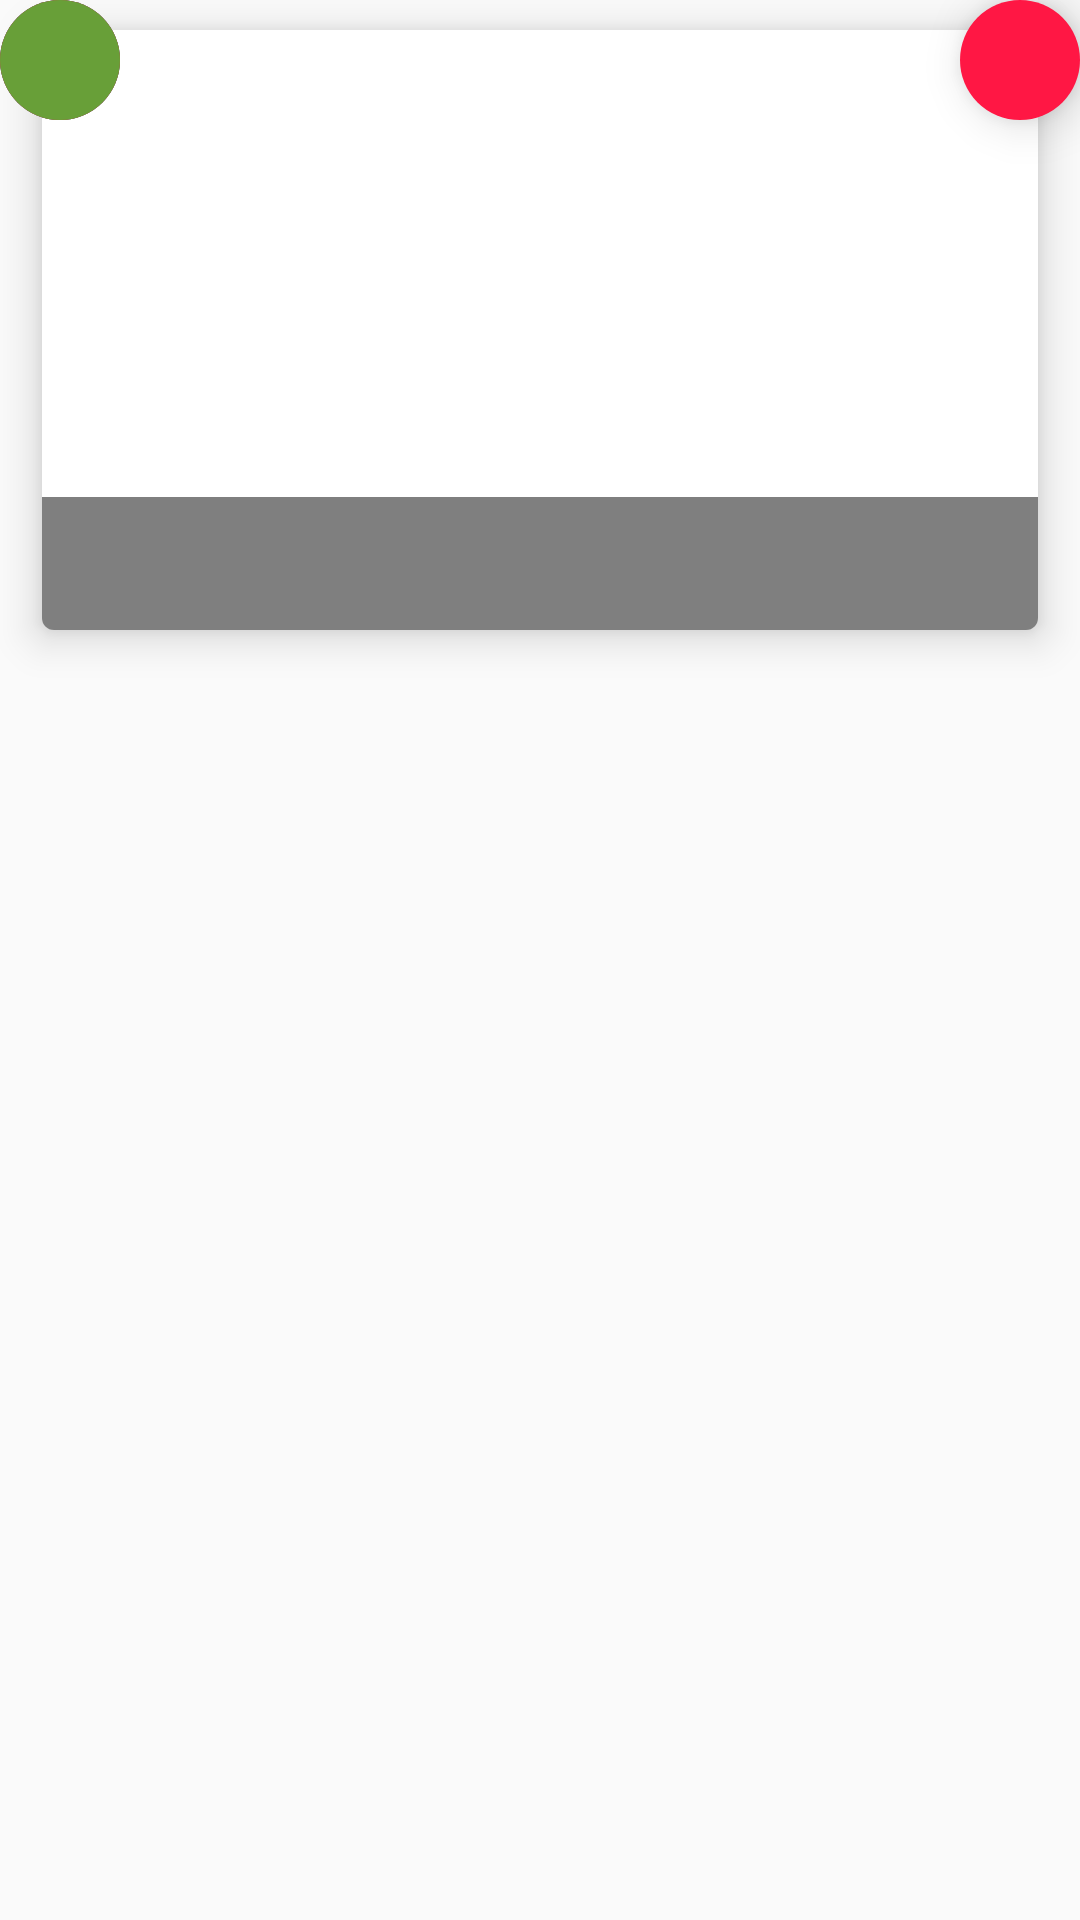

Android layout source for this screen:
<!-- AndroidManifest.xml: application theme AppTheme -->
<!-- res/layout/note_list_item.xml -->
<?xml version="1.0" encoding="utf-8"?>
<RelativeLayout xmlns:android="http://schemas.android.com/apk/res/android"
                xmlns:tools="http://schemas.android.com/tools"
                android:layout_width="match_parent"
                android:layout_height="match_parent">

    <android.support.v7.widget.CardView
        xmlns:card_view="http://schemas.android.com/apk/res-auto"
        xmlns:tools="http://schemas.android.com/tools"
        android:id="@+id/note_card"
        android:layout_gravity="center"
        android:layout_width="match_parent"
        android:layout_height="200dp"
        android:layout_marginTop="10dp"
        android:layout_marginLeft="14dp"
        android:layout_marginRight="14dp"
        android:layout_marginBottom="10dp"
        card_view:cardElevation="8dp"
        card_view:cardCornerRadius="4dp">

        <ImageView
            android:id="@+id/note_item_bitmap"
            android:layout_width="match_parent"
            android:layout_height="match_parent"
            android:scaleType="fitStart"
            tools:src="@drawable/test_image"/>

        <LinearLayout
            android:layout_width="match_parent"
            android:layout_height="wrap_content"
            android:orientation="vertical"
            android:layout_gravity="bottom"
            >

            <TextView
                android:id="@+id/note_item_title_label"
                android:layout_width="match_parent"
                android:layout_height="wrap_content"
                android:layout_alignParentBottom="true"
                android:background="@color/transparent_black"
                android:padding="6dp"
                android:textSize="24sp"
                android:textColor="@android:color/white"
                android:ellipsize="end"
                android:singleLine="true"
                tools:text="TEST TITLE" />

        </LinearLayout>
    </android.support.v7.widget.CardView>

    <ImageButton
        android:layout_width="40dp"
        android:layout_height="40dp"
        android:id="@+id/note_delete_button"
        android:src="@drawable/ic_delete_white_24dp"
        android:padding="5dp"
        android:elevation="9dp"
        android:background="@drawable/pink_circle_button"
        android:layout_alignParentTop="true"
        android:layout_alignParentEnd="true"/>

    <RelativeLayout
        android:layout_width="match_parent"
        android:orientation="horizontal"
        android:layout_height="wrap_content"
        android:elevation="9dp"
        android:layout_alignParentTop="true"
        android:layout_alignParentStart="true">

        <ImageButton
            android:id="@+id/note_twitter_button"
            android:layout_width="40dp"
            android:layout_height="40dp"
            android:scaleType="centerCrop"
            android:src="@drawable/twitter_logo"
            android:padding="5dp"
            android:background="@drawable/blue_circle_button" />

        <ImageButton
            android:id="@+id/note_tumblr_button"
            android:layout_width="40dp"
            android:layout_height="40dp"
            android:scaleType="centerCrop"
            android:src="@drawable/tumblr_logo_white"
            android:padding="3dp"
            android:background="@drawable/dark_blue_circle_button" />

        <ImageButton
            android:id="@+id/note_google_plus_button"
            android:layout_width="40dp"
            android:layout_height="40dp"
            android:scaleType="centerCrop"
            android:src="@drawable/logo_google_plus_white"
            android:padding="8dp"
            android:background="@drawable/red_circle_button" />

        <ImageButton
            android:id="@+id/note_share_button"
            android:layout_width="40dp"
            android:layout_height="40dp"
            android:src="@drawable/ic_share_white_24dp"
            android:padding="5dp"
            android:background="@drawable/green_circle_button"
            android:layout_alignParentTop="true"
            android:layout_alignParentStart="true"/>

    </RelativeLayout>

</RelativeLayout>
<!-- resources referenced by this layout -->
<resources>
  <color name="transparent_black">#80000000</color>
  <!-- drawable blue_circle_button (drawable) -->
  <?xml version="1.0" encoding="utf-8"?>
  <shape xmlns:android="http://schemas.android.com/apk/res/android"
                 android:shape="oval"
      >
  <solid android:color="@color/twitter_button_color" />
  <size
      android:width="20dp"
      android:height="20dp" />
  </shape>
  <!-- drawable dark_blue_circle_button (drawable) -->
  <?xml version="1.0" encoding="utf-8"?>
  <shape xmlns:android="http://schemas.android.com/apk/res/android"
     android:shape="oval">
      <solid android:color="@color/tumblr_button_color" />
      <size
      android:width="20dp"
      android:height="20dp" />
  </shape>
  <!-- drawable green_circle_button (drawable) -->
  <?xml version="1.0" encoding="utf-8"?>
  <shape xmlns:android="http://schemas.android.com/apk/res/android"
         android:shape="oval">
      <solid android:color="@color/share_button_color" />
      <size
          android:width="20dp"
          android:height="20dp" />
  </shape>
  <!-- drawable logo_google_plus_white: png bitmap (drawable, 4033 bytes) -->
  <!-- drawable pink_circle_button (drawable) -->
  <?xml version="1.0" encoding="utf-8"?>
  <shape xmlns:android="http://schemas.android.com/apk/res/android"
      android:shape="oval">
      <solid android:color="@color/trash_button_color" />
      <size
          android:width="20dp"
          android:height="20dp" />
  </shape>
  <!-- drawable red_circle_button (drawable) -->
  <?xml version="1.0" encoding="utf-8"?>
  <shape xmlns:android="http://schemas.android.com/apk/res/android"
         android:shape="oval"
      >
      <solid android:color="#DC4E41" />
      <size
          android:width="20dp"
          android:height="20dp" />
  </shape>
  <!-- drawable test_image: png bitmap (drawable, 711639 bytes) -->
  <!-- drawable tumblr_logo_white: png bitmap (drawable, 2506 bytes) -->
  <!-- drawable twitter_logo: png bitmap (drawable, 3789 bytes) -->
  <style name="AppTheme" parent="Theme.AppCompat.Light.NoActionBar">
  
      </style>
  <color name="twitter_button_color">#55ACEE</color>
  <color name="tumblr_button_color">#35465c</color>
  <color name="share_button_color">#689F38</color>
  <color name="trash_button_color">#FF1744</color>
</resources>
